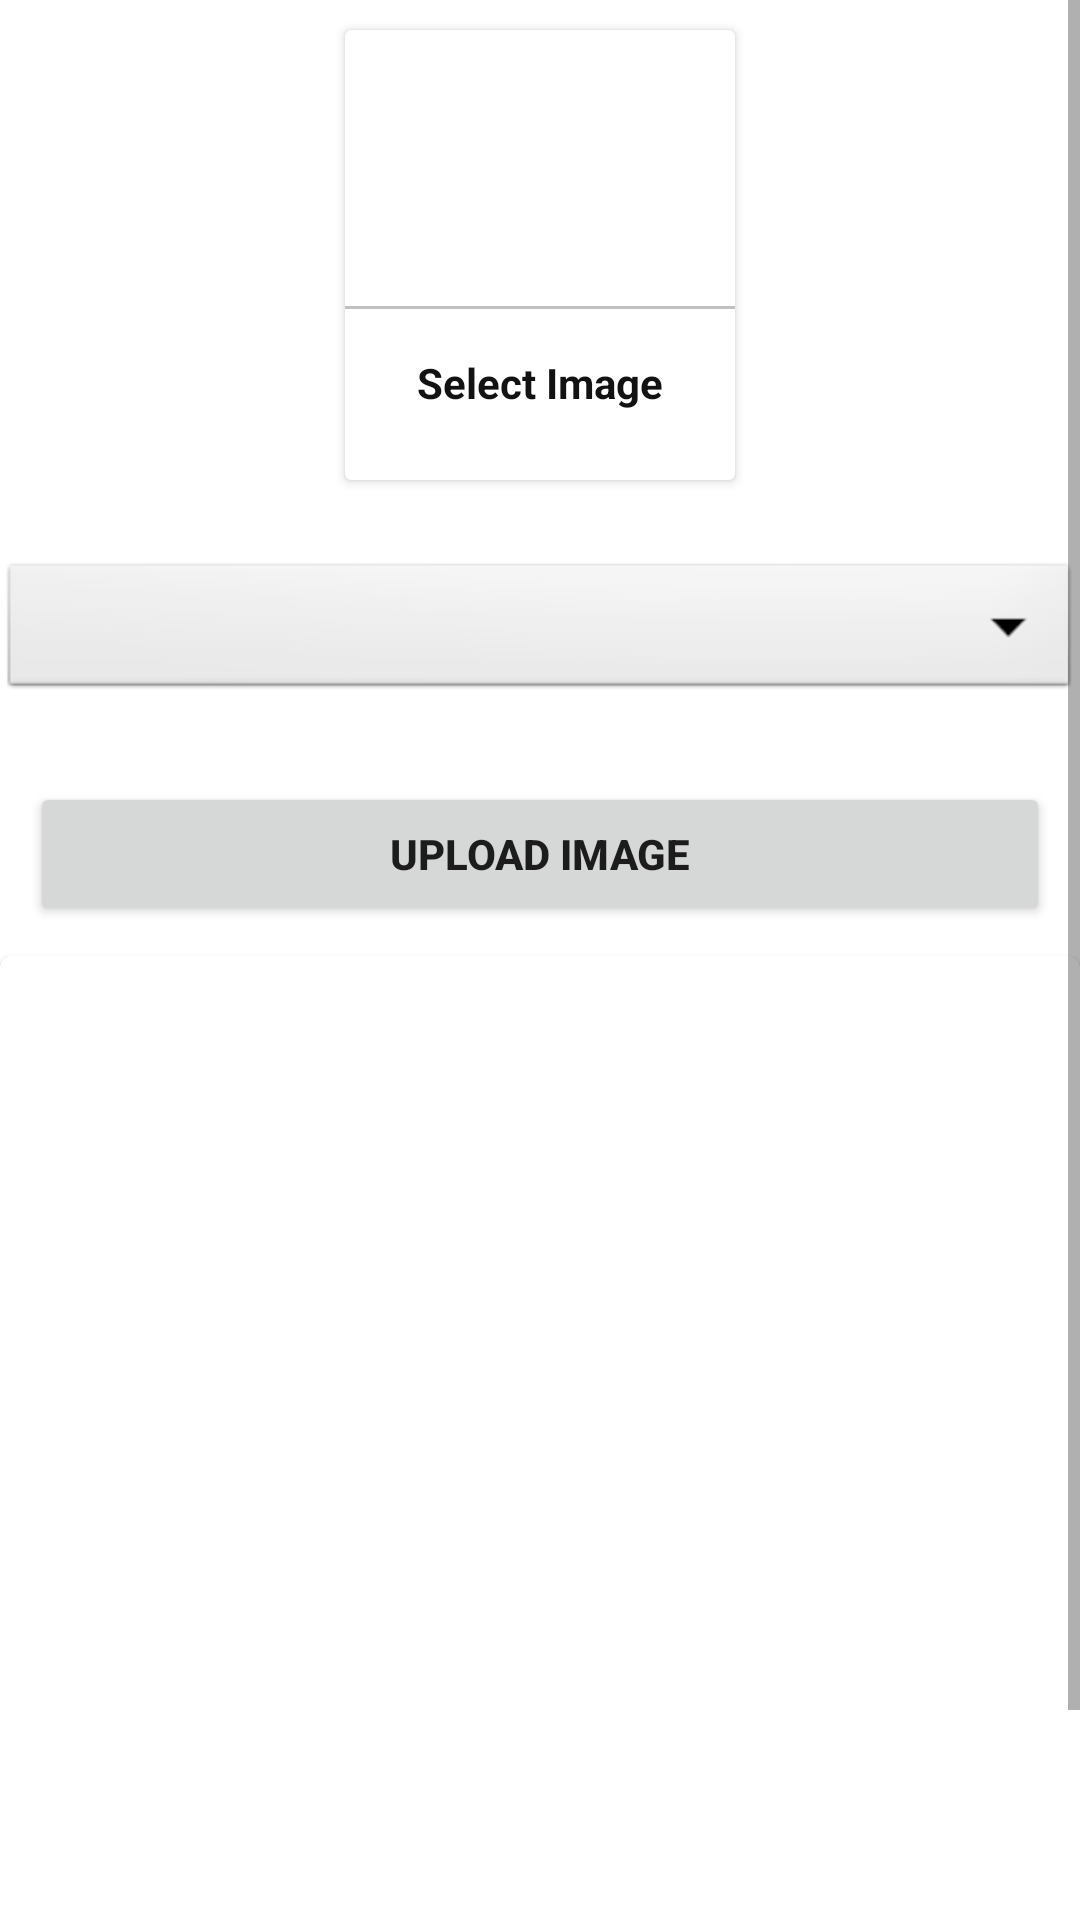

Layout XML and referenced resources for this Android screen:
<!-- AndroidManifest.xml: application theme Theme.AdminCollegeApp -->
<!-- res/layout/activity_update_image.xml -->
<?xml version="1.0" encoding="utf-8"?>
<ScrollView xmlns:android="http://schemas.android.com/apk/res/android"
    xmlns:app="http://schemas.android.com/apk/res-auto"
    xmlns:tools="http://schemas.android.com/tools"
    android:layout_width="match_parent"
    android:layout_height="match_parent"
    tools:context=".UpdateImage">
    <LinearLayout
        android:layout_width="match_parent"
        android:layout_height="match_parent"
        android:orientation="vertical">
        <androidx.cardview.widget.CardView
            android:layout_width="130dp"
            android:layout_height="150dp"
            android:layout_margin="10dp"
            android:elevation="5dp"
            android:layout_gravity="center"
            android:id="@+id/addGalleryImage">
            <LinearLayout
                android:layout_width="match_parent"
                android:layout_height="match_parent"
                android:orientation="vertical"
                android:gravity="center">
                <ImageView
                    android:layout_width="64dp"
                    android:layout_height="64dp"
                    android:background="@drawable/circle_yellow"
                    android:src="@drawable/ic_add_photo"
                    android:padding="15dp"></ImageView>
                <View
                    android:layout_width="match_parent"
                    android:layout_height="1dp"
                    android:background="@color/lightGray"
                    android:layout_marginTop="10dp"
                    />
                <TextView
                    android:layout_width="wrap_content"
                    android:layout_height="wrap_content"
                    android:text="Select Image"
                    android:textStyle="bold"
                    android:padding="5dp"
                    android:layout_marginTop="10dp"
                    android:textColor="@color/textColor"
                    />

            </LinearLayout>
        </androidx.cardview.widget.CardView>
        <Spinner
            android:layout_width="match_parent"
            android:layout_height="wrap_content"
            android:id="@+id/Image_Category"
            android:spinnerMode="dropdown"
            android:background="@android:drawable/btn_dropdown"
            android:gravity="center"
            android:layout_marginVertical="16dp"/>
        <Button
            android:layout_width="match_parent"
            android:layout_height="wrap_content"
            android:layout_margin="10dp"
            android:id="@+id/UploadImageBtn"
            android:padding="10dp"
            android:text="Upload Image"
            android:textStyle="bold"/>
        <com.google.android.material.card.MaterialCardView
            android:layout_width="match_parent"
            android:layout_height="400dp">
            <ImageView
                android:layout_width="match_parent"
                android:layout_height="match_parent"
                android:scaleType="centerCrop"
                android:id="@+id/GalleryImageView"
                android:layout_marginTop="16dp"/>
        </com.google.android.material.card.MaterialCardView>
    </LinearLayout>
</ScrollView>
<!-- resources referenced by this layout -->
<resources>
  <color name="lightGray">#c1c1c1</color>
  <color name="textColor">#121212</color>
  <style name="Theme.AdminCollegeApp" parent="Theme.MaterialComponents.Light.DarkActionBar">
          
          <item name="colorPrimary">@color/purple_500</item>
          <item name="colorPrimaryVariant">@color/purple_700</item>
          <item name="colorOnPrimary">@color/white</item>
          
          <item name="colorSecondary">@color/teal_200</item>
          <item name="colorSecondaryVariant">@color/teal_700</item>
          <item name="colorOnSecondary">@color/black</item>
          
          <item name="android:statusBarColor" tools:targetApi="l">?attr/colorPrimaryVariant</item>
          
      </style>
  <color name="purple_500">#FF6200EE</color>
  <color name="purple_700">#FF3700B3</color>
  <color name="white">#FFFFFFFF</color>
  <color name="teal_200">#F4D98E</color>
  <color name="teal_700">#FF018786</color>
  <color name="black">#FF000000</color>
</resources>
